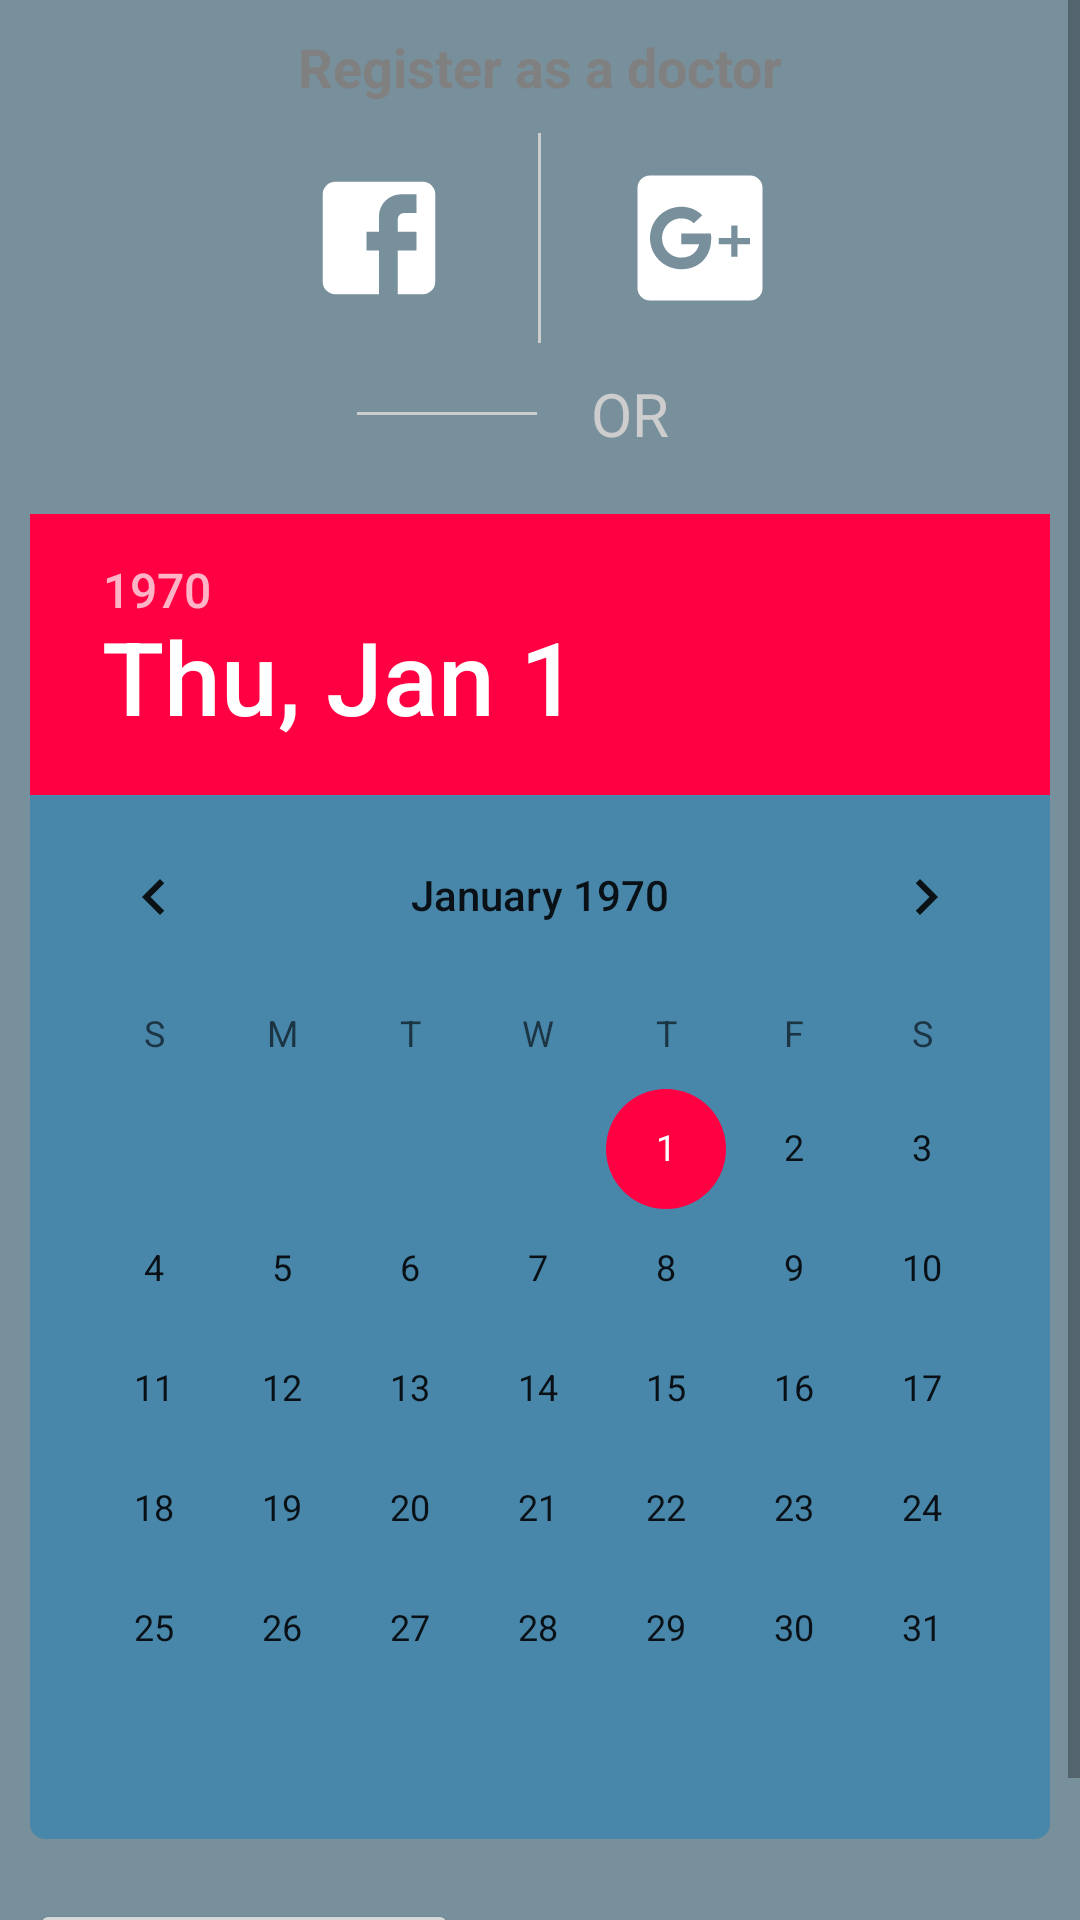

Layout XML and referenced resources for this Android screen:
<!-- AndroidManifest.xml: application theme AppTheme -->
<!-- res/layout/doctor.xml -->
<?xml version="1.0" encoding="utf-8"?>
<ScrollView xmlns:android="http://schemas.android.com/apk/res/android"
    android:orientation="vertical" android:layout_width="match_parent"
    android:layout_height="match_parent"
    android:background="#78909c"
    >



    <LinearLayout
        android:layout_width="match_parent"
        android:layout_height="match_parent"
        android:orientation="vertical"

        >


    <TextView
        android:layout_width="match_parent"
        android:layout_height="wrap_content"
        android:id="@+id/text"
        android:text="Register as a doctor"
        android:padding="10dp"
        android:textColor="#808080"
        android:textSize="18sp"
        android:layout_gravity="center_vertical"
        android:gravity="center"
        android:textStyle="bold"
        />



        <LinearLayout
            android:layout_width="wrap_content"
            android:layout_height="wrap_content"
            android:orientation="horizontal"
            android:layout_gravity="center_horizontal"
            >

            <ImageButton
                android:layout_width="50dp"
                android:layout_height="50dp"
                android:layout_margin="10dp"
                android:background="@drawable/facebook"
                />


            <TextView
                android:layout_width="1dp"
                android:layout_height="match_parent"
                android:layout_marginStart="18dp"
                android:layout_marginEnd="18dp"
                android:background="#cdcdcd"
                />


            <ImageButton
                android:layout_width="50dp"
                android:layout_height="50dp"
                android:layout_margin="10dp"
                android:background="@drawable/google"
                />


        </LinearLayout>


         <LinearLayout
             android:layout_width="wrap_content"
             android:layout_height="wrap_content"
             android:orientation="horizontal"
             android:layout_gravity="center_horizontal"
             >


             <TextView
                 android:layout_width="60dp"
                 android:layout_height="1dp"
                 android:background="#cdcdcd"
                 android:layout_gravity="center_vertical"
                 />



             <TextView
                 android:layout_width="wrap_content"
                 android:layout_height="wrap_content"
                 android:gravity="center"
                 android:layout_gravity="center_vertical"
                 android:text="OR"
                 android:textColor="#cdcdcd"
                 android:textSize="20sp"
                 android:paddingTop="10dp"
                 android:paddingBottom="10dp"
                 android:paddingStart="18dp"
                 android:paddingEnd="18dp"
                 />




         </LinearLayout>


        <LinearLayout
            android:layout_width="match_parent"
            android:layout_height="wrap_content"
            android:orientation="vertical"
            android:paddingBottom="10dp"
            android:layout_margin="10dp"
            android:background="@drawable/background"
            >



            <DatePicker
                android:layout_width="match_parent"
                android:layout_height="match_parent"/>



        </LinearLayout>


        <Button
            android:layout_width="wrap_content"
            android:layout_height="wrap_content"
            android:layout_margin="10dp"
            android:text="create account"
            />


    </LinearLayout>

</ScrollView>
<!-- resources referenced by this layout -->
<resources>
  <!-- drawable background (drawable) -->
  <?xml version="1.0" encoding="utf-8"?>
  <shape xmlns:android="http://schemas.android.com/apk/res/android"
      android:shape="rectangle"
      >
  
      <corners
          android:radius="5dp"/>
  
  
      <solid
          android:color="#660277BD"/>
  
  
  </shape>
  <!-- drawable facebook (drawable) -->
  <?xml version="1.0" encoding="utf-8"?>
  <vector xmlns:android="http://schemas.android.com/apk/res/android"
      android:height="24dp"
      android:width="24dp"
      android:viewportWidth="24"
      android:viewportHeight="24">
      <path android:fillColor="#ffffff" android:pathData="M5,3H19A2,2 0 0,1 21,5V19A2,2 0 0,1 19,21H5A2,2 0 0,1 3,19V5A2,2 0 0,1 5,3M18,5H15.5A3.5,3.5 0 0,0 12,8.5V11H10V14H12V21H15V14H18V11H15V9A1,1 0 0,1 16,8H18V5Z" />
  </vector>
  <!-- drawable google (drawable) -->
  <vector xmlns:android="http://schemas.android.com/apk/res/android"
      android:height="24dp"
      android:width="24dp"
      android:viewportWidth="24"
      android:viewportHeight="24">
      <path android:fillColor="#ffffff" android:pathData="M20,2A2,2 0 0,1 22,4V20A2,2 0 0,1 20,22H4A2,2 0 0,1 2,20V4C2,2.89 2.9,2 4,2H20M20,12H18V10H17V12H15V13H17V15H18V13H20V12M9,11.29V13H11.86C11.71,13.71 11,15.14 9,15.14C7.29,15.14 5.93,13.71 5.93,12C5.93,10.29 7.29,8.86 9,8.86C10,8.86 10.64,9.29 11,9.64L12.36,8.36C11.5,7.5 10.36,7 9,7C6.21,7 4,9.21 4,12C4,14.79 6.21,17 9,17C11.86,17 13.79,15 13.79,12.14C13.79,11.79 13.79,11.57 13.71,11.29H9Z" />
  </vector>
  <style name="AppTheme" parent="Theme.AppCompat.Light.NoActionBar">
          
          <item name="colorPrimary">@color/colorPrimary</item>
          <item name="colorPrimaryDark">@color/colorPrimaryDark</item>
          <item name="colorAccent">@color/colorAccent</item>
          <item name="drawerArrowStyle">@style/DrawerArrowStyle</item>
      </style>
  <color name="colorPrimary">#125497</color>
  <color name="colorPrimaryDark">#0c4581</color>
  <color name="colorAccent">#ff0042</color>
  <style name="DrawerArrowStyle" parent="Widget.AppCompat.DrawerArrowToggle">
  
  
          <item name="color">@android:color/white</item>
      </style>
</resources>
